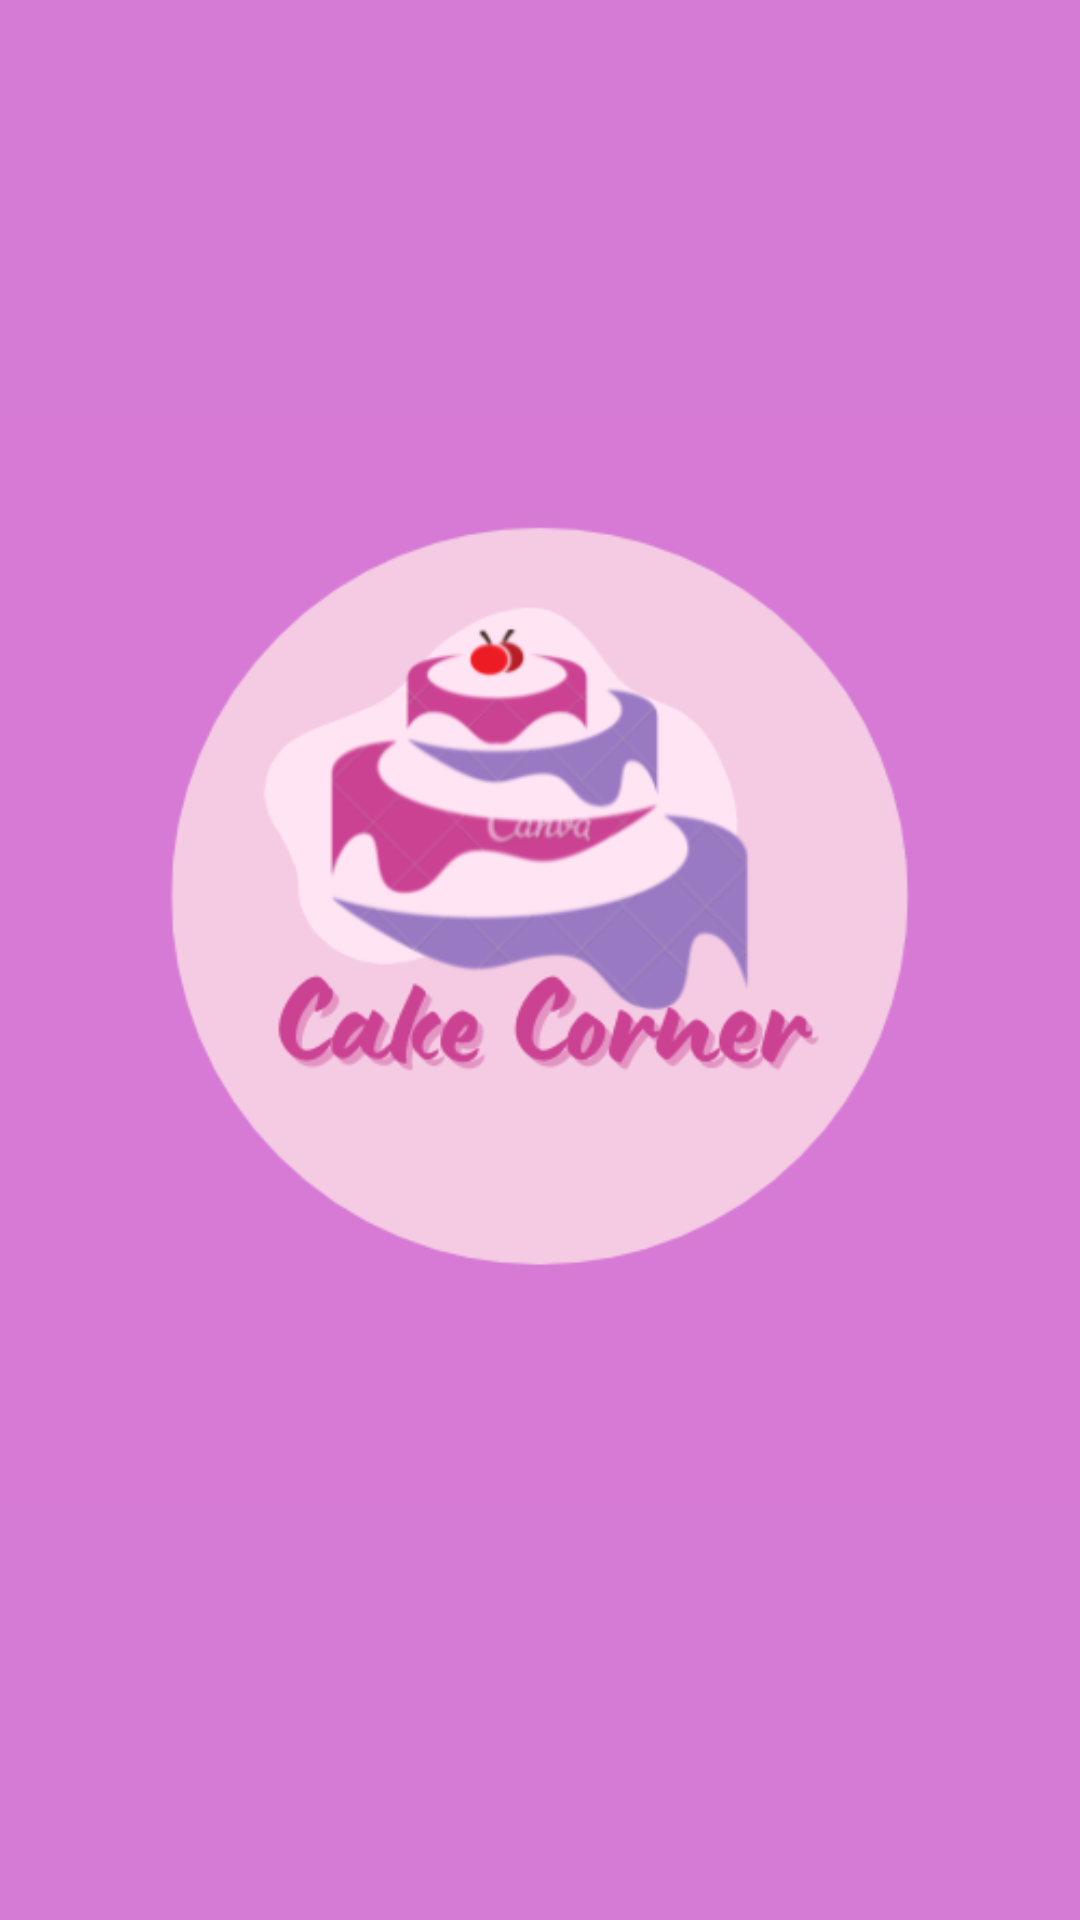

Layout XML and referenced resources for this Android screen:
<!-- AndroidManifest.xml: application theme Theme.Cake_Corner -->
<!-- res/layout/activity_main.xml -->
<?xml version="1.0" encoding="utf-8"?>
<androidx.constraintlayout.widget.ConstraintLayout xmlns:android="http://schemas.android.com/apk/res/android"
    xmlns:app="http://schemas.android.com/apk/res-auto"
    xmlns:tools="http://schemas.android.com/tools"
    android:id="@+id/main"
    android:layout_width="match_parent"
    android:layout_height="match_parent"
    android:background="#D57AD5"
    tools:context=".MainActivity">

    <ImageView
        android:id="@+id/imageView"
        android:layout_width="wrap_content"
        android:layout_height="wrap_content"
        app:layout_constraintBottom_toBottomOf="parent"
        app:layout_constraintStart_toStartOf="parent"
        app:layout_constraintTop_toTopOf="parent"
        app:srcCompat="@drawable/cakee" />
</androidx.constraintlayout.widget.ConstraintLayout>
<!-- resources referenced by this layout -->
<resources>
  <!-- drawable cakee: png bitmap (drawable, 42361 bytes) -->
  <style name="Theme.Cake_Corner" parent="Base.Theme.Cake_Corner" />
  <style name="Base.Theme.Cake_Corner" parent="Theme.Material3.DayNight.NoActionBar">
          
          
      </style>
</resources>
